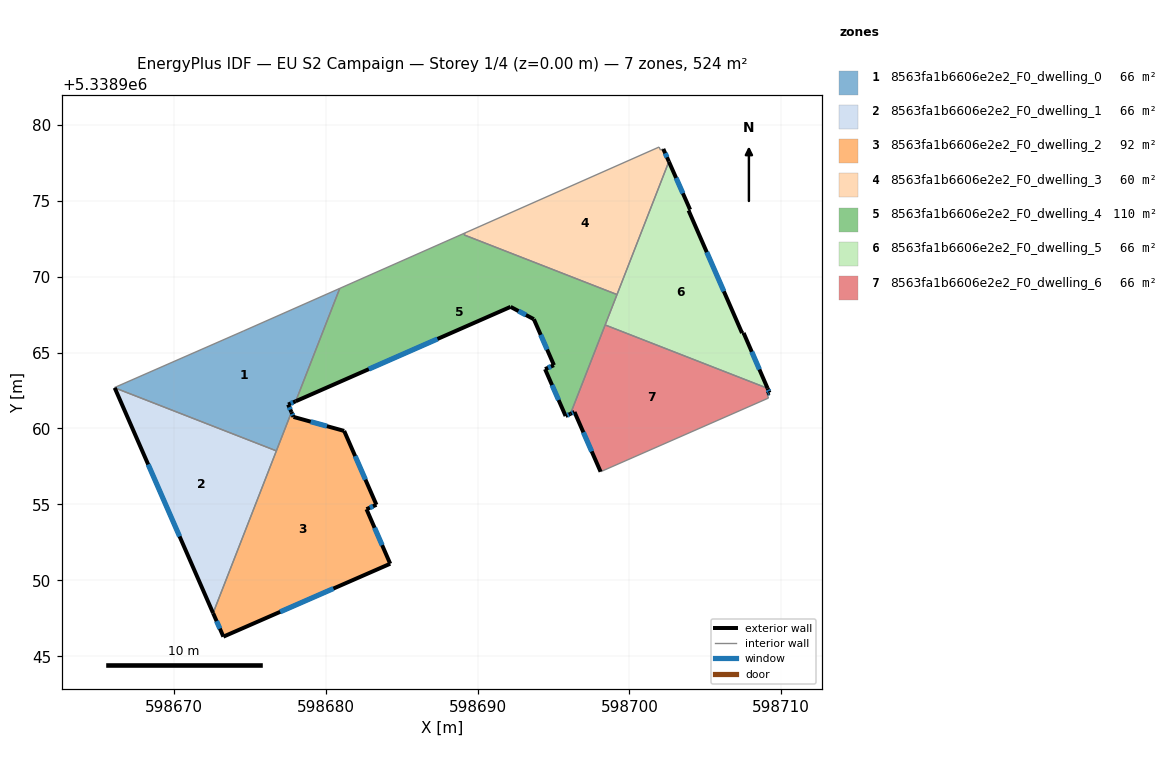
=== STOREY PLAN SPEC (per zone: floor XY polygon, exterior-wall plan segments, windows/doors) ===
zone 1: 8563fa1b6606e2e2_F0_dwelling_0  (65.5 m²)
  floor: (598680.93, 5338969.22) (598678.03, 5338961.79) (598677.53, 5338961.57) (598677.75, 5338961.07) (598676.76, 5338958.52) (598666.11, 5338962.68) (598666.10, 5338962.69) (598674.58, 5338966.41)
  exterior wall: (598677.53, 5338961.57) – (598678.03, 5338961.79)  [0.5 m]
    window: (598677.70, 5338961.65) – (598677.86, 5338961.72)  [0.2 m²]
  exterior wall: (598677.75, 5338961.07) – (598677.53, 5338961.57)  [0.5 m]
    window: (598677.68, 5338961.24) – (598677.60, 5338961.40)  [0.2 m²]
  interior walls: 6
zone 2: 8563fa1b6606e2e2_F0_dwelling_1  (65.5 m²)
  floor: (598676.76, 5338958.52) (598672.59, 5338947.84) (598666.11, 5338962.68)
  exterior wall: (598666.11, 5338962.68) – (598672.59, 5338947.84)  [16.2 m]
    window: (598668.31, 5338957.63) – (598670.38, 5338952.89)  [5.0 m²]
  interior walls: 2
zone 3: 8563fa1b6606e2e2_F0_dwelling_2  (92.3 m²)
  floor: (598681.22, 5338959.84) (598683.34, 5338954.97) (598682.69, 5338954.68) (598684.25, 5338951.09) (598673.27, 5338946.29) (598672.59, 5338947.84) (598677.75, 5338961.07) (598677.89, 5338960.76)
  exterior wall: (598681.22, 5338959.84) – (598677.89, 5338960.76)  [3.5 m]
    window: (598680.09, 5338960.15) – (598679.02, 5338960.45)  [1.1 m²]
  exterior wall: (598683.34, 5338954.97) – (598681.22, 5338959.84)  [5.3 m]
    window: (598682.62, 5338956.63) – (598681.94, 5338958.18)  [1.6 m²]
  exterior wall: (598682.69, 5338954.68) – (598683.34, 5338954.97)  [0.7 m]
    window: (598682.91, 5338954.78) – (598683.12, 5338954.87)  [0.2 m²]
  exterior wall: (598684.25, 5338951.09) – (598682.69, 5338954.68)  [3.9 m]
    window: (598683.72, 5338952.31) – (598683.22, 5338953.46)  [1.2 m²]
  exterior wall: (598673.27, 5338946.29) – (598684.25, 5338951.09)  [12.0 m]
    window: (598677.00, 5338947.92) – (598680.51, 5338949.46)  [3.7 m²]
  exterior wall: (598672.59, 5338947.84) – (598673.27, 5338946.29)  [1.7 m]
    window: (598672.82, 5338947.31) – (598673.04, 5338946.82)  [0.5 m²]
  exterior wall: (598677.89, 5338960.76) – (598677.75, 5338961.07)  [0.3 m]
    window: (598677.84, 5338960.86) – (598677.80, 5338960.96)  [0.1 m²]
  interior walls: 2
zone 4: 8563fa1b6606e2e2_F0_dwelling_3  (59.5 m²)
  floor: (598702.23, 5338978.40) (598702.60, 5338977.57) (598699.19, 5338968.82) (598689.12, 5338972.74) (598689.17, 5338972.87) (598701.95, 5338978.53) (598702.05, 5338978.33)
  exterior wall: (598702.60, 5338977.57) – (598702.23, 5338978.40)  [0.9 m]
    window: (598702.48, 5338977.86) – (598702.36, 5338978.12)  [0.3 m²]
  interior walls: 6
zone 5: 8563fa1b6606e2e2_F0_dwelling_4  (110.3 m²)
  floor: (598699.19, 5338968.82) (598696.12, 5338960.96) (598695.80, 5338960.82) (598694.45, 5338963.91) (598695.03, 5338964.17) (598693.71, 5338967.19) (598692.18, 5338968.01) (598678.03, 5338961.79) (598680.93, 5338969.22) (598689.17, 5338972.87) (598689.12, 5338972.74)
  exterior wall: (598695.80, 5338960.82) – (598696.12, 5338960.96)  [0.4 m]
    window: (598695.91, 5338960.87) – (598696.01, 5338960.91)  [0.1 m²]
  exterior wall: (598694.45, 5338963.91) – (598695.80, 5338960.82)  [3.4 m]
    window: (598694.91, 5338962.86) – (598695.34, 5338961.87)  [1.0 m²]
  exterior wall: (598695.03, 5338964.17) – (598694.45, 5338963.91)  [0.6 m]
    window: (598694.83, 5338964.08) – (598694.65, 5338963.99)  [0.2 m²]
  exterior wall: (598693.71, 5338967.19) – (598695.03, 5338964.17)  [3.3 m]
    window: (598694.16, 5338966.16) – (598694.58, 5338965.20)  [1.0 m²]
  exterior wall: (598692.18, 5338968.01) – (598693.71, 5338967.19)  [1.7 m]
    window: (598692.70, 5338967.73) – (598693.19, 5338967.47)  [0.5 m²]
  exterior wall: (598678.03, 5338961.79) – (598692.18, 5338968.01)  [15.4 m]
    window: (598682.84, 5338963.91) – (598687.36, 5338965.89)  [4.7 m²]
  interior walls: 6
zone 6: 8563fa1b6606e2e2_F0_dwelling_5  (65.5 m²)
  floor: (598704.00, 5338974.41) (598703.90, 5338974.35) (598707.42, 5338966.28) (598707.52, 5338966.29) (598709.10, 5338962.64) (598698.41, 5338966.81) (598702.60, 5338977.57)
  exterior wall: (598709.10, 5338962.64) – (598707.52, 5338966.29)  [4.0 m]
    window: (598708.56, 5338963.88) – (598708.06, 5338965.05)  [1.2 m²]
  exterior wall: (598704.00, 5338974.41) – (598702.60, 5338977.57)  [3.5 m]
    window: (598703.52, 5338975.48) – (598703.08, 5338976.49)  [1.1 m²]
  exterior wall: (598703.90, 5338974.35) – (598704.00, 5338974.41)  [0.1 m]
  exterior wall: (598707.42, 5338966.28) – (598703.90, 5338974.35)  [8.8 m]
    window: (598706.22, 5338969.03) – (598705.10, 5338971.61)  [2.7 m²]
  exterior wall: (598707.52, 5338966.29) – (598707.42, 5338966.28)  [0.1 m]
  interior walls: 3
zone 7: 8563fa1b6606e2e2_F0_dwelling_6  (65.5 m²)
  floor: (598709.10, 5338962.64) (598709.22, 5338962.36) (598709.06, 5338962.27) (598709.16, 5338962.00) (598698.10, 5338957.15) (598696.39, 5338961.08) (598696.12, 5338960.96) (598698.41, 5338966.81)
  exterior wall: (598696.39, 5338961.08) – (598698.10, 5338957.15)  [4.3 m]
    window: (598696.97, 5338959.74) – (598697.52, 5338958.49)  [1.3 m²]
  exterior wall: (598696.12, 5338960.96) – (598696.39, 5338961.08)  [0.3 m]
    window: (598696.21, 5338961.00) – (598696.30, 5338961.04)  [0.1 m²]
  exterior wall: (598709.22, 5338962.36) – (598709.10, 5338962.64)  [0.3 m]
    window: (598709.18, 5338962.45) – (598709.14, 5338962.55)  [0.1 m²]
  exterior wall: (598709.06, 5338962.27) – (598709.22, 5338962.36)  [0.2 m]
    window: (598709.12, 5338962.30) – (598709.17, 5338962.33)  [0.1 m²]
  interior walls: 4

=== DERIVED (storey summary) ===
Building: EU S2 Campaign
Storey: 1 of 4  (floor level z = 0.00 m)
Storey gross floor area: 524.1 m²
Zones on this storey: 7
  - 8563fa1b6606e2e2_F0_dwelling_0: floor 65.5 m²; exterior wall 1.1 m (3.3 m²); 2 window(s) 0.3 m²; WWR 10.2%
  - 8563fa1b6606e2e2_F0_dwelling_1: floor 65.5 m²; exterior wall 16.2 m (48.6 m²); 1 window(s) 5.0 m²; WWR 10.2%
  - 8563fa1b6606e2e2_F0_dwelling_2: floor 92.3 m²; exterior wall 27.4 m (82.3 m²); 7 window(s) 8.4 m²; WWR 10.2%
  - 8563fa1b6606e2e2_F0_dwelling_3: floor 59.5 m²; exterior wall 0.9 m (2.7 m²); 1 window(s) 0.3 m²; WWR 10.2%
  - 8563fa1b6606e2e2_F0_dwelling_4: floor 110.3 m²; exterior wall 24.9 m (74.6 m²); 6 window(s) 7.6 m²; WWR 10.2%
  - 8563fa1b6606e2e2_F0_dwelling_5: floor 65.5 m²; exterior wall 16.5 m (49.4 m²); 3 window(s) 5.0 m²; WWR 10.1%
  - 8563fa1b6606e2e2_F0_dwelling_6: floor 65.5 m²; exterior wall 5.1 m (15.2 m²); 4 window(s) 1.6 m²; WWR 10.2%
Zone adjacency (shared interzone walls):
  - 8563fa1b6606e2e2_F0_dwelling_0 ↔ 8563fa1b6606e2e2_F0_dwelling_1
  - 8563fa1b6606e2e2_F0_dwelling_0 ↔ 8563fa1b6606e2e2_F0_dwelling_2
  - 8563fa1b6606e2e2_F0_dwelling_0 ↔ 8563fa1b6606e2e2_F0_dwelling_4
  - 8563fa1b6606e2e2_F0_dwelling_1 ↔ 8563fa1b6606e2e2_F0_dwelling_2
  - 8563fa1b6606e2e2_F0_dwelling_3 ↔ 8563fa1b6606e2e2_F0_dwelling_4
  - 8563fa1b6606e2e2_F0_dwelling_3 ↔ 8563fa1b6606e2e2_F0_dwelling_5
  - 8563fa1b6606e2e2_F0_dwelling_4 ↔ 8563fa1b6606e2e2_F0_dwelling_5
  - 8563fa1b6606e2e2_F0_dwelling_4 ↔ 8563fa1b6606e2e2_F0_dwelling_6
  - 8563fa1b6606e2e2_F0_dwelling_5 ↔ 8563fa1b6606e2e2_F0_dwelling_6